Run: headless pygame with SDL's dummy video driver; simulated clock (each Clock.tick advances the game by its frame time, no real sleeping); random seed 0; keys injected as events and as key.get_pressed() state; no mouse input.
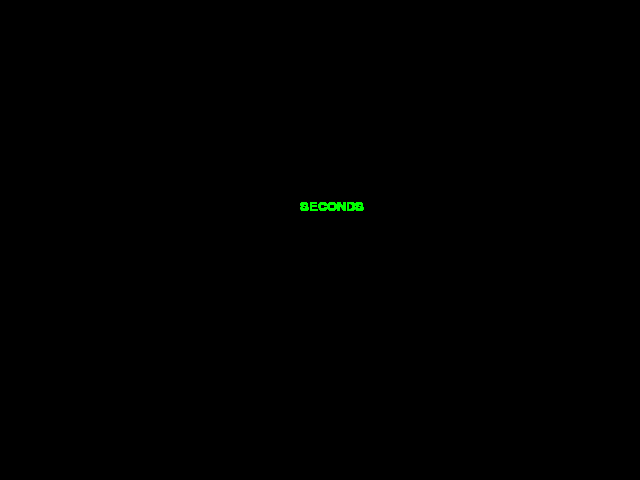
Frame 1 of 4 · flips 1–60 · no input
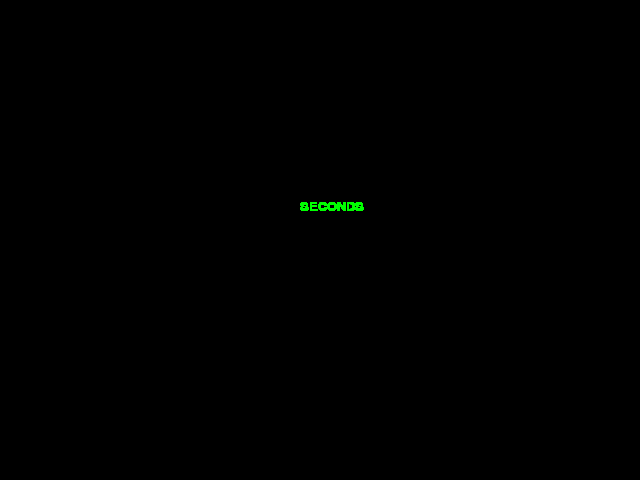
Frame 2 of 4 · flips 61–180 · tapped SPACE, RETURN · held RIGHT (→), D
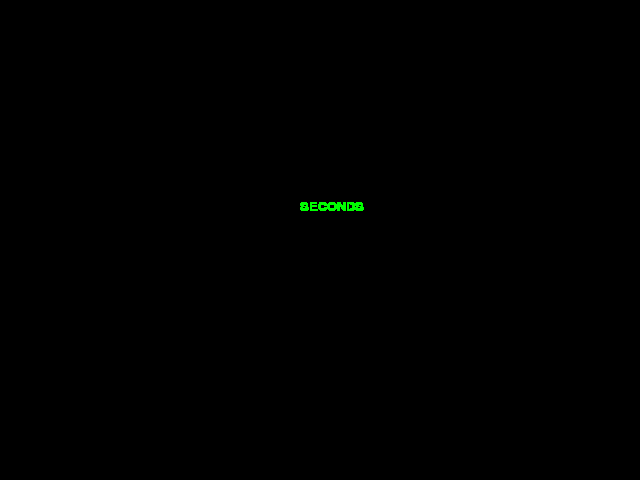
Frame 3 of 4 · flips 181–300 · held DOWN (↓), S
Frame 4 of 4 · flips 301–420 · held LEFT (←), A, UP (↑), W · screen unchanged from frame 3, image omitted

The pygame program that drew these frames:

# -*- coding: utf-8 -*-
"""
Created on Fri Apr 26 20:15:23 2019

@author: adrie
"""

import pygame

class PygView(object):

    def __init__(self):
        pygame.init()
        self.screen = pygame.display.set_mode((640,480))
        self.font = pygame.font.SysFont('arial', 20)

    def run(self):
        running = True
        while running:
            for event in pygame.event.get():
                if event.type == pygame.QUIT:
                    running = False
                elif event.type == pygame.KEYDOWN:
                    if event.key == pygame.K_ESCAPE:
                        running = False
            text = "SECONDS"
            surface = self.font.render(text, True, (0, 255, 0))
            self.screen.blit(surface, (300, 200))
            pygame.display.flip()

        pygame.quit()

PygView().run()
